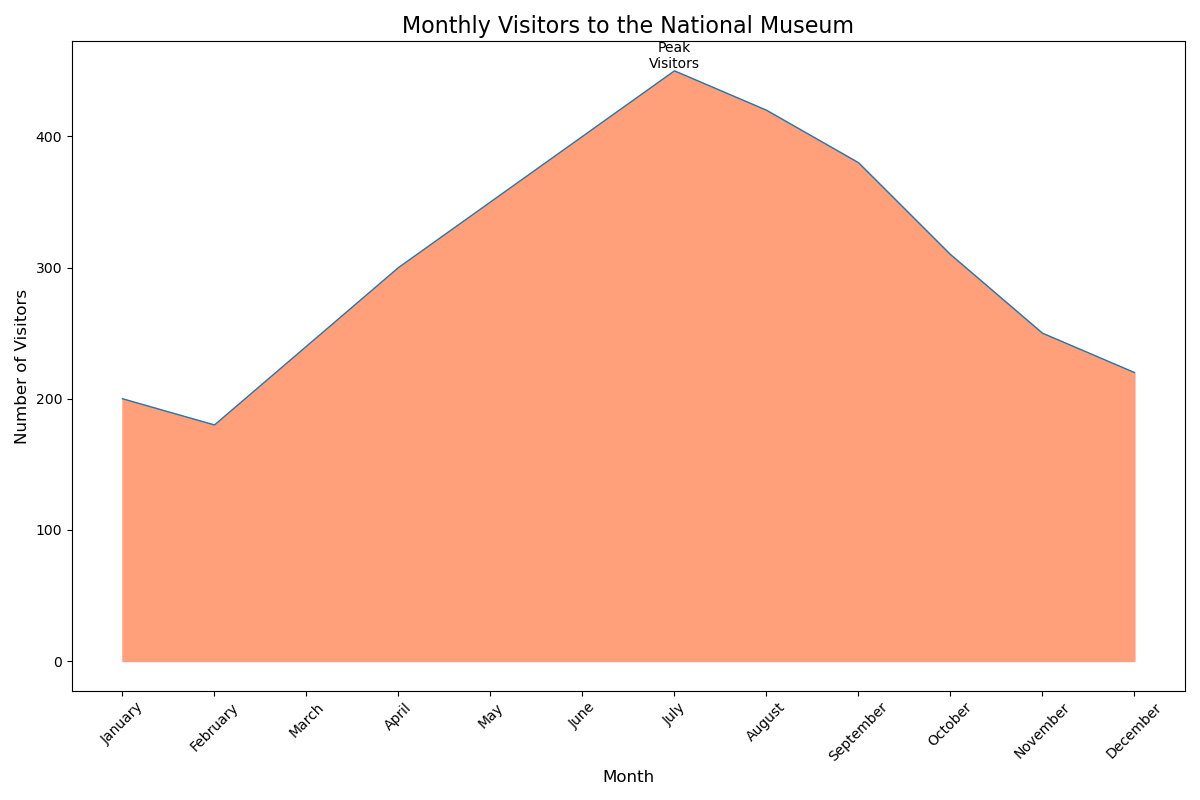

The data file committed next to this chart (first rows):
Month, Visitors
January, 200
February, 180
March, 240
April, 300
May, 350
June, 400
July, 450
August, 420
September, 380
October, 310
November, 250
December, 220
